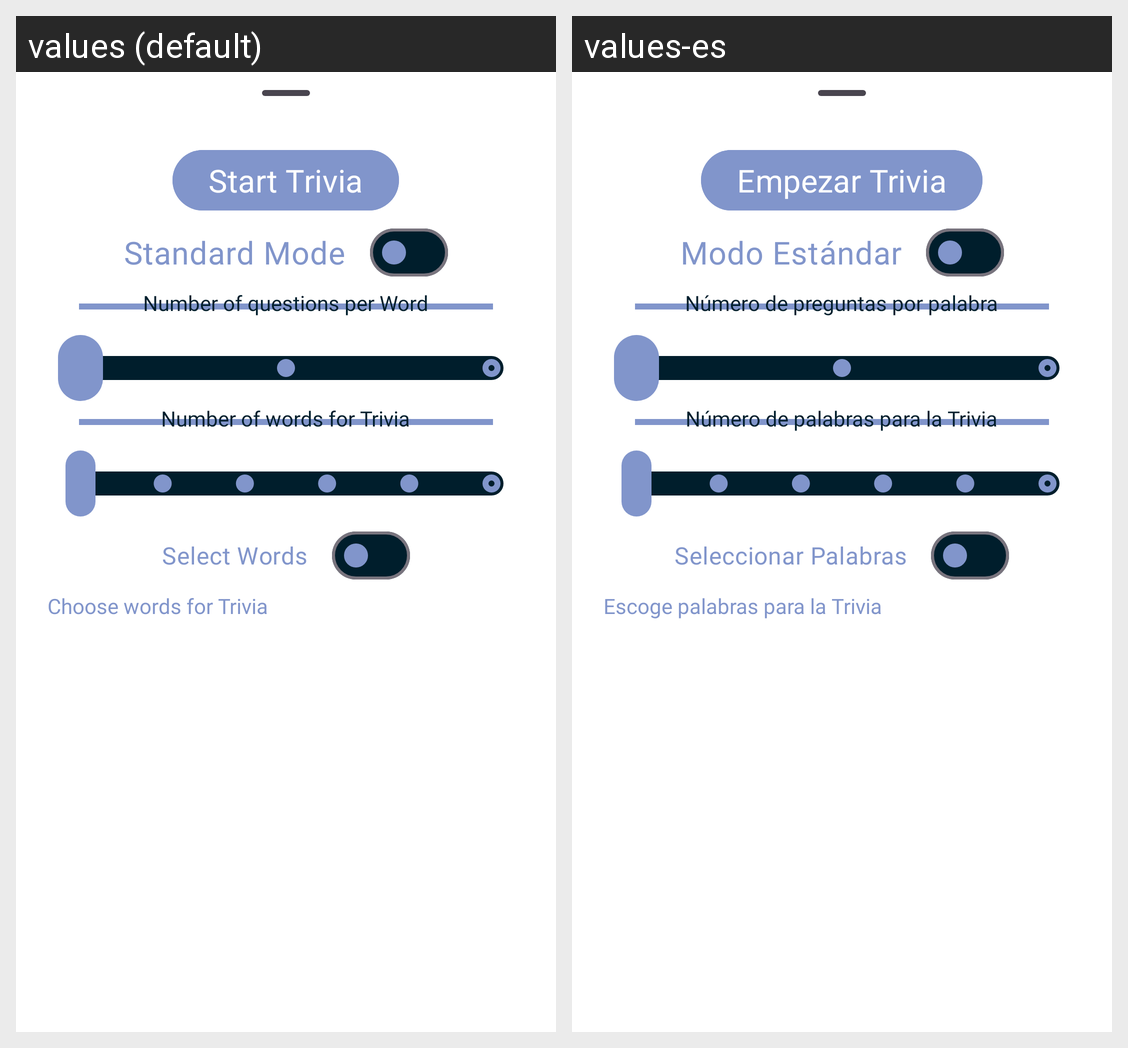

The Android screen above is rendered under two locales of the same app. Produce the string resources it draws, with the default and per-locale values.
Android screen res/layout/trivia_tags_modal_bottom_sheet_content.xml rendered under 2 locales, left to right: values (default), values-es. Device: Nexus 5 (rendered at 1080×1920; each locale shown at half size, 540×960, under a caption strip naming it); theme Theme.DixorAI.
Strings drawn on this screen, with the default value and each locale's value (text and hints the layout hard-codes, and strings that could not be matched under every locale, appear in the picture but are not listed):

standard_mode
  values: Standard Mode
  values-es: Modo Estándar

start_trivia
  values: Start Trivia
  values-es: Empezar Trivia

num_questions_per_word
  values: Number of questions per Word
  values-es: Número de preguntas por palabra

num_words_trivia
  values: Number of words for Trivia
  values-es: Número de palabras para la Trivia

select_words
  values: Select Words
  values-es: Seleccionar Palabras

choose_words_for_trivia
  values: Choose words for Trivia
  values-es: Escoge palabras para la Trivia
